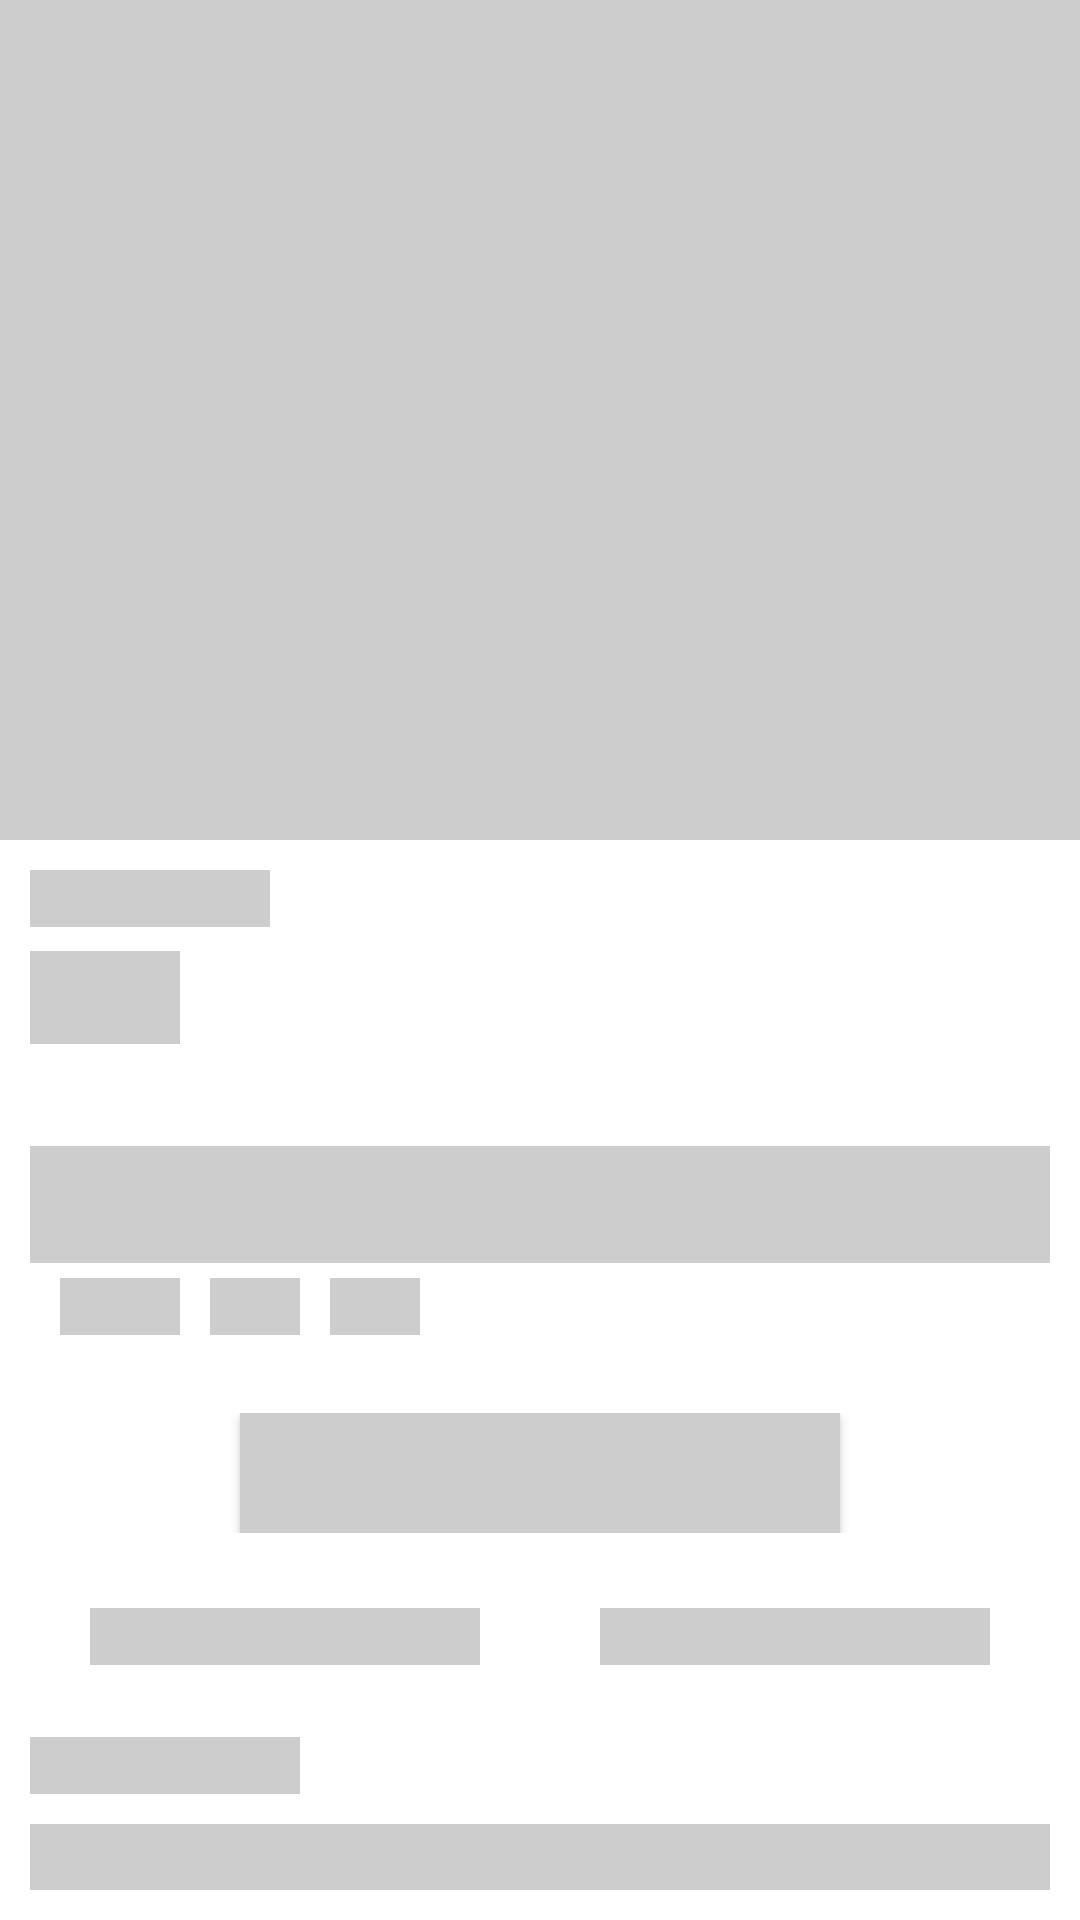

Reconstruct the res/layout file that produces this screen, plus the resources it refers to.
<!-- AndroidManifest.xml: application theme Theme.PrashantiMedicos -->
<!-- res/layout/shimmer_product.xml -->
<?xml version="1.0" encoding="utf-8"?>
<LinearLayout xmlns:android="http://schemas.android.com/apk/res/android"
    xmlns:app="http://schemas.android.com/apk/res-auto"
    xmlns:tools="http://schemas.android.com/tools"
    android:layout_width="match_parent"
    android:layout_height="match_parent"
    tools:context=".ProductDetails"
    android:orientation="vertical"
    android:background="@color/white">

        <LinearLayout
            android:layout_width="match_parent"
            android:layout_height="match_parent"
            android:orientation="vertical">

            <ImageView
                android:layout_width="match_parent"
                android:layout_height="280dp"
                android:padding="15dp"
                android:background="@color/gray"/>

            <LinearLayout
                android:layout_width="match_parent"
                android:layout_height="wrap_content"
                android:orientation="vertical"
                android:padding="10dp"
                android:background="@color/white">

                <TextView
                    android:layout_width="80dp"
                    android:layout_height="wrap_content"
                    android:background="@color/gray"
                    android:paddingLeft="10dp"/>

                <TextView
                    android:layout_width="50dp"
                    android:layout_height="match_parent"
                    android:paddingLeft="16dp"
                    android:paddingRight="16dp"
                    android:paddingTop="6dp"
                    android:paddingBottom="6dp"
                    android:background="@color/gray"
                    android:layout_marginTop="8dp"

                    android:layout_marginBottom="10dp"/>

            </LinearLayout>

            <LinearLayout
                android:layout_width="match_parent"
                android:layout_height="wrap_content"
                android:orientation="vertical"
                android:layout_marginTop="4dp"
                android:background="@color/white"
                android:padding="10dp">

                <TextView
                    android:layout_width="match_parent"
                    android:layout_height="wrap_content"
                    android:background="@color/gray"
                    android:paddingTop="10dp"
                    android:paddingBottom="10dp"
                    android:paddingLeft="10dp"
                    android:paddingRight="20dp" />

                <LinearLayout
                    android:layout_width="match_parent"
                    android:layout_height="20dp"
                    android:layout_marginLeft="10dp"
                    android:layout_marginTop="5dp"
                    android:orientation="horizontal">

                    <TextView
                        android:layout_width="40dp"
                        android:layout_height="wrap_content"
                        android:background="@color/gray"/>

                    <TextView
                        android:layout_width="30dp"
                        android:layout_height="wrap_content"
                        android:layout_marginLeft="10dp"
                        android:background="@color/gray"
                        />

                    <TextView
                        android:id="@+id/productDiscount"
                        android:layout_width="30dp"
                        android:layout_height="wrap_content"
                        android:layout_marginLeft="10dp"
                        android:background="@color/gray"
                        />

                </LinearLayout>

            </LinearLayout>



            <RelativeLayout
                android:layout_width="match_parent"
                android:layout_height="wrap_content"
                android:padding="15dp"
                android:background="@color/white">


                <androidx.appcompat.widget.AppCompatButton
                    android:layout_centerInParent="true"
                    android:layout_width="200dp"
                    android:layout_height="40dp"
                    android:layout_marginLeft="20dp"
                    android:layout_marginRight="20dp"
                    android:layout_gravity="center"
                    android:background="@color/gray" />

            </RelativeLayout>



            <LinearLayout
                android:layout_width="match_parent"
                android:layout_height="wrap_content"
                android:orientation="horizontal"
                android:background="@color/white"
                android:padding="10dp">

                <TextView
                    android:layout_width="match_parent"
                    android:layout_height="wrap_content"
                    android:layout_weight="50"
                    android:gravity="center"
                    android:background="@color/gray"
                    android:layout_marginLeft="20dp"
                    android:layout_marginRight="20dp"/>

                <TextView
                    android:layout_width="match_parent"
                    android:layout_height="wrap_content"
                    android:layout_weight="50"
                    android:gravity="center"
                    android:background="@color/gray"
                    android:layout_marginLeft="20dp"
                    android:layout_marginRight="20dp"/>


            </LinearLayout>

            <LinearLayout
                android:layout_width="match_parent"
                android:layout_height="wrap_content"
                android:orientation="vertical"
                android:layout_marginTop="4dp"
                android:padding="10dp"
                android:background="@color/white">

                <TextView
                    android:layout_width="90dp"
                    android:layout_height="wrap_content"
                    android:background="@color/gray"
                    android:paddingLeft="10dp"/>

                <TextView
                    android:layout_marginTop="10dp"
                    android:id="@+id/productDescription"
                    android:layout_width="match_parent"
                    android:layout_height="70dp"
                    android:background="@color/gray"
                    android:padding="10dp"
                    />


            </LinearLayout>


        </LinearLayout>

</LinearLayout>
<!-- resources referenced by this layout -->
<resources>
  <color name="gray">#CDCDCD</color>
  <color name="white">#FFFFFFFF</color>
  <style name="Theme.PrashantiMedicos" parent="Theme.MaterialComponents.Light.NoActionBar">
          
          <item name="colorPrimary">@color/purple_500</item>
          <item name="colorPrimaryVariant">@color/purple_700</item>
          <item name="colorOnPrimary">@color/white</item>
          
          <item name="colorSecondary">@color/teal_200</item>
          <item name="colorSecondaryVariant">@color/teal_700</item>
          <item name="colorOnSecondary">@color/black</item>
          
          <item name="android:statusBarColor" tools:targetApi="l">@color/white</item>
          
      </style>
  <color name="purple_500">#FF6200EE</color>
  <color name="purple_700">#FF3700B3</color>
  <color name="teal_200">#FF03DAC5</color>
  <color name="teal_700">#FF018786</color>
  <color name="black">#FF000000</color>
</resources>
